Labelled photos from "stage2_dataset", an image-classification folder in shuru921/PlaTiF-Tibial-Plateau-Fracture-Dataset-main. The possible labels are: fracture, normal.

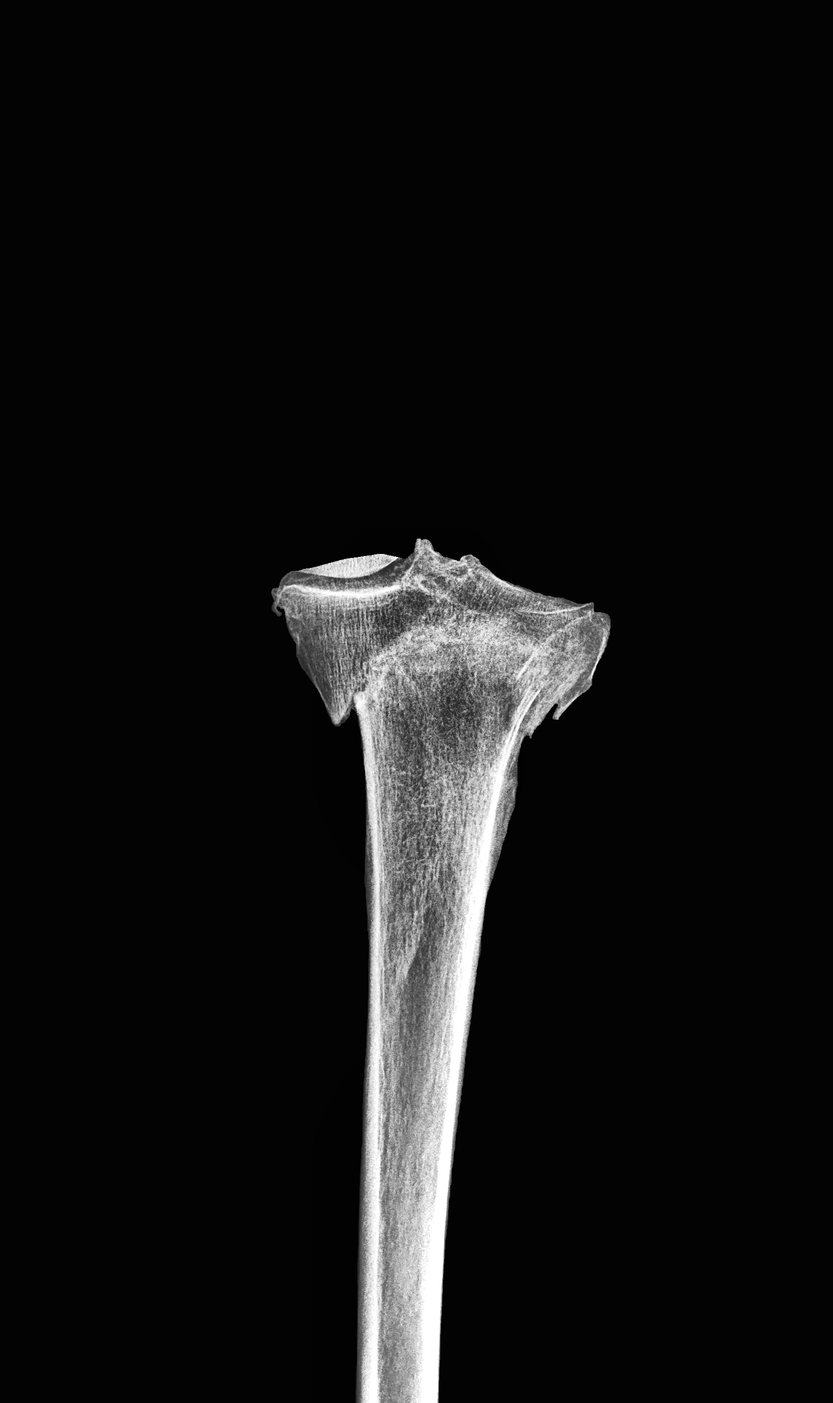
Label: fracture

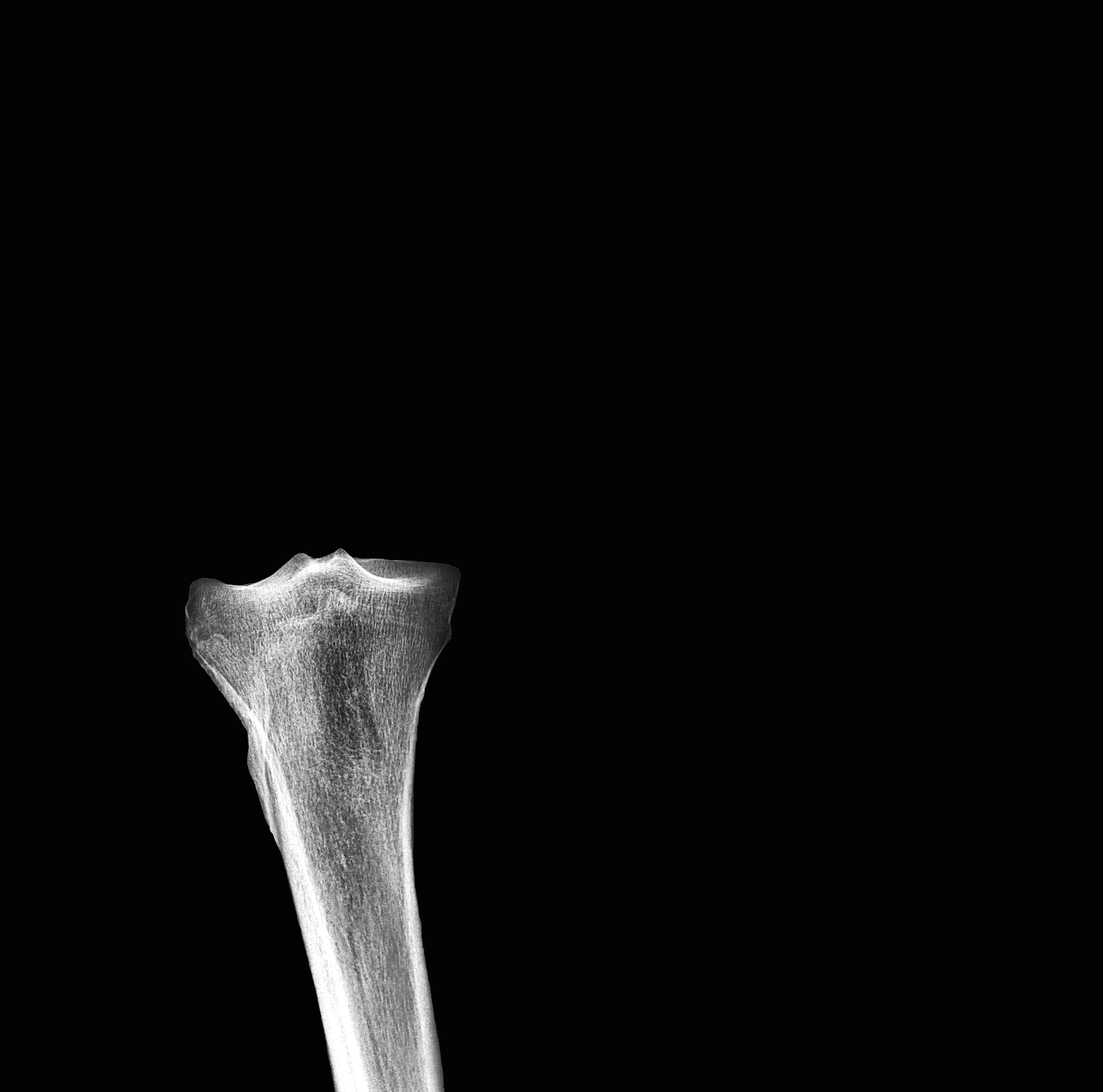
Label: fracture

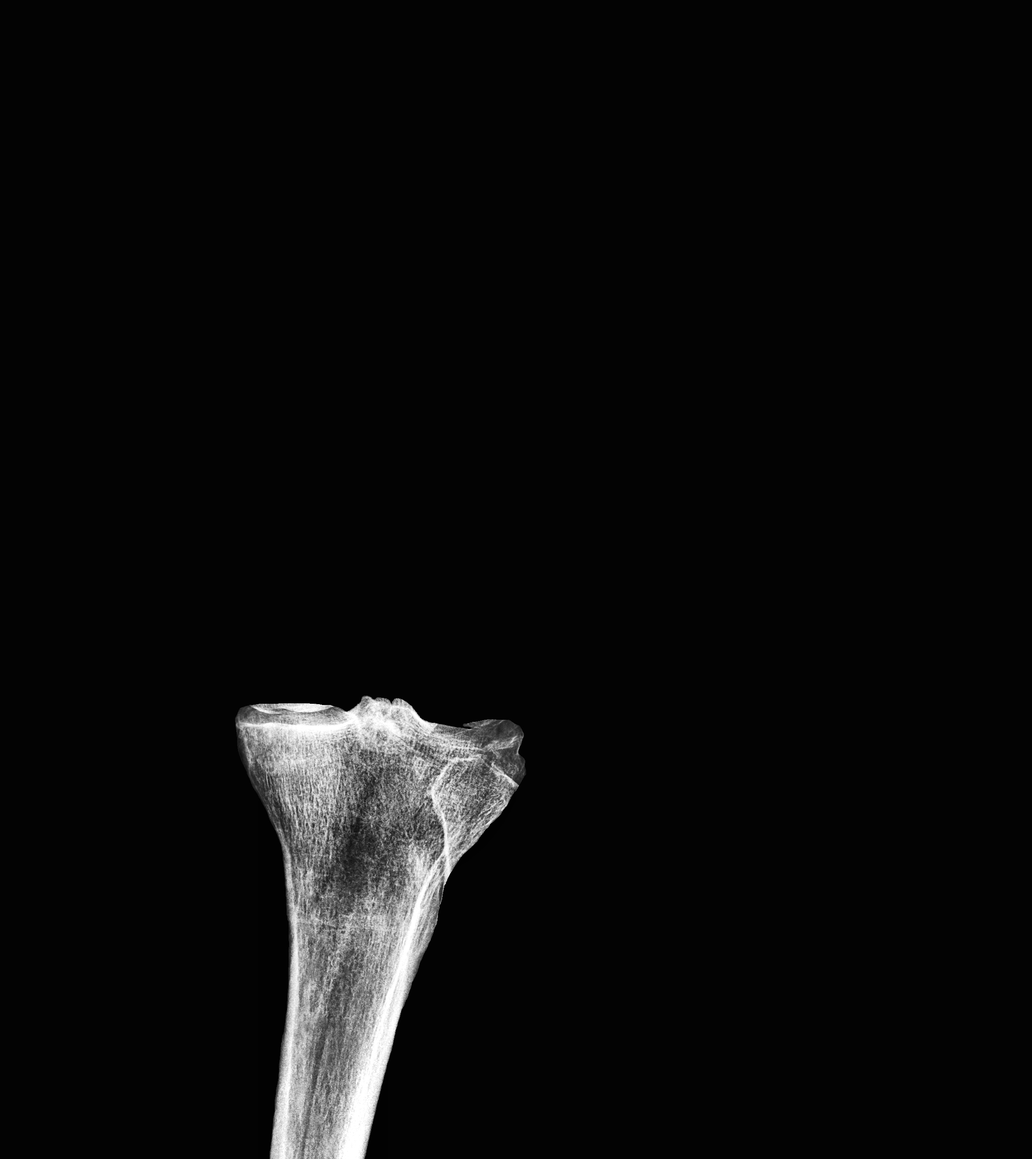
Label: fracture

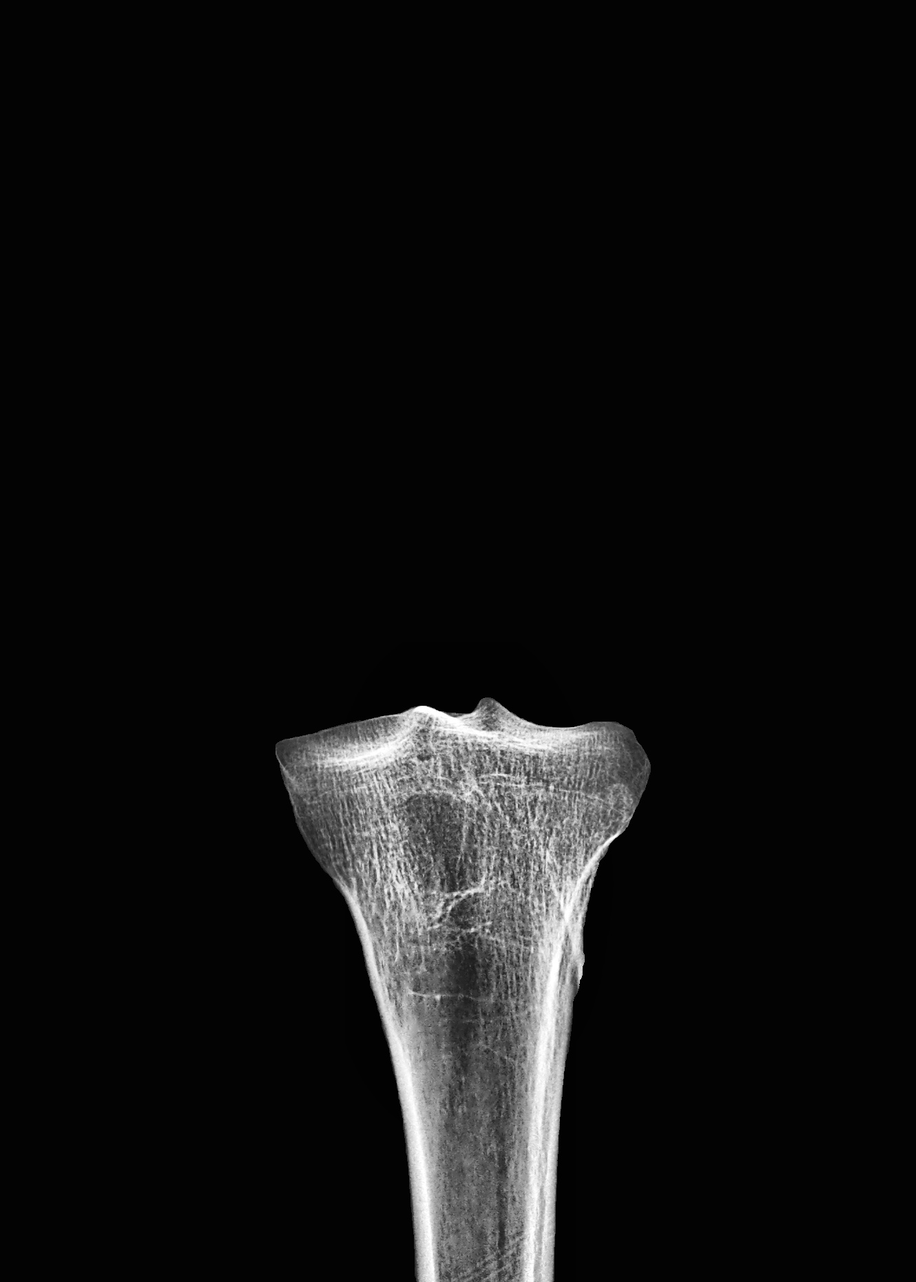
Label: fracture

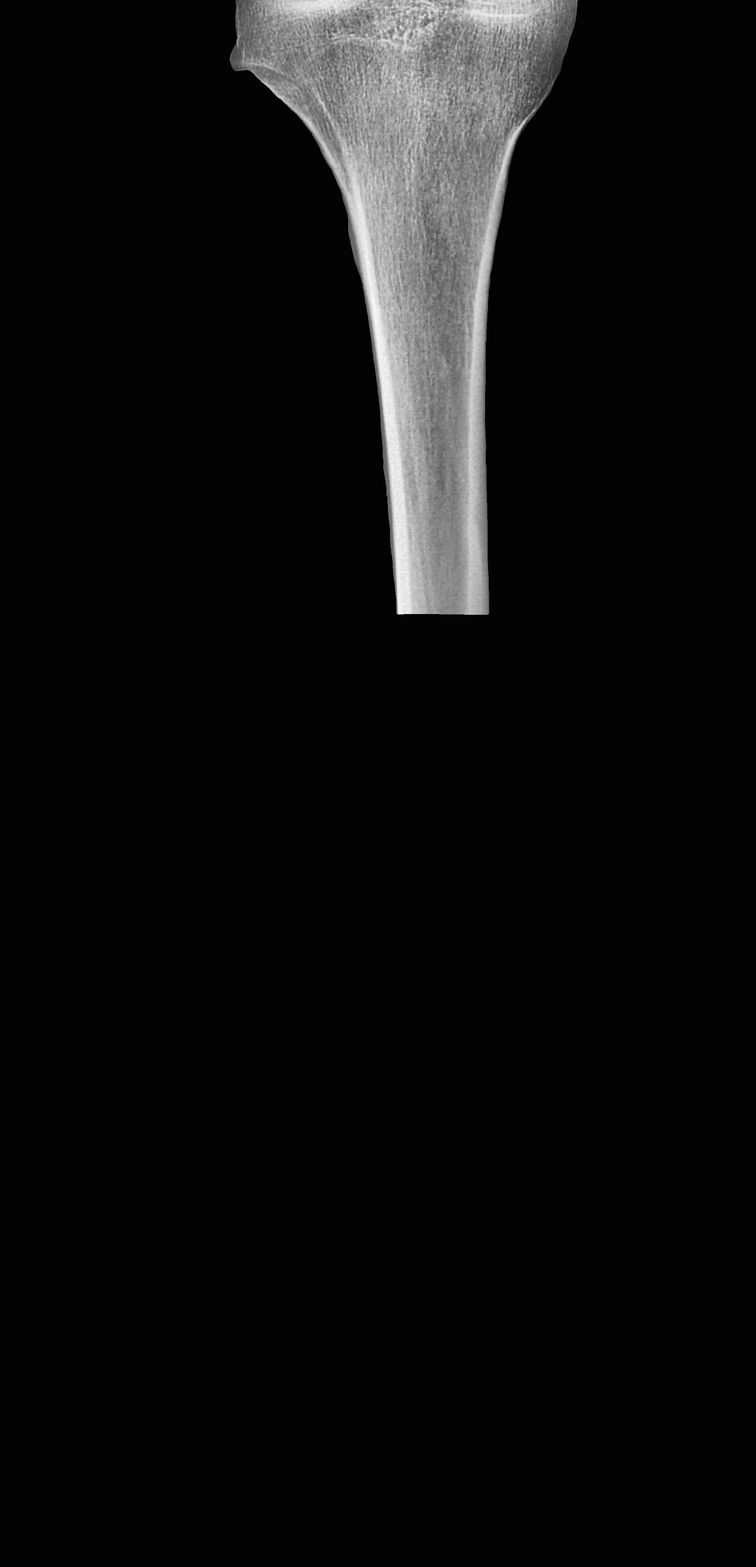
Label: normal

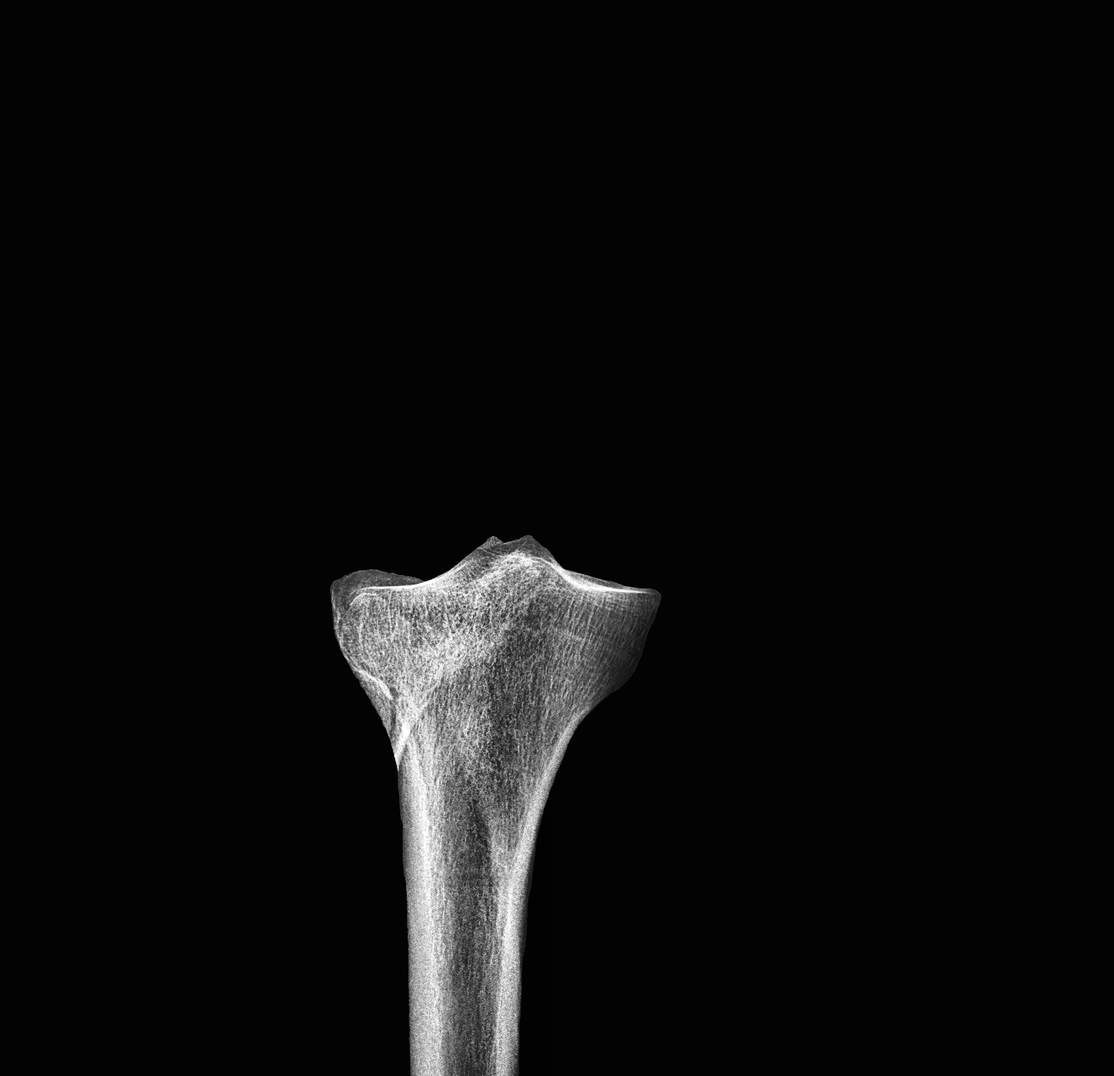
Label: fracture
